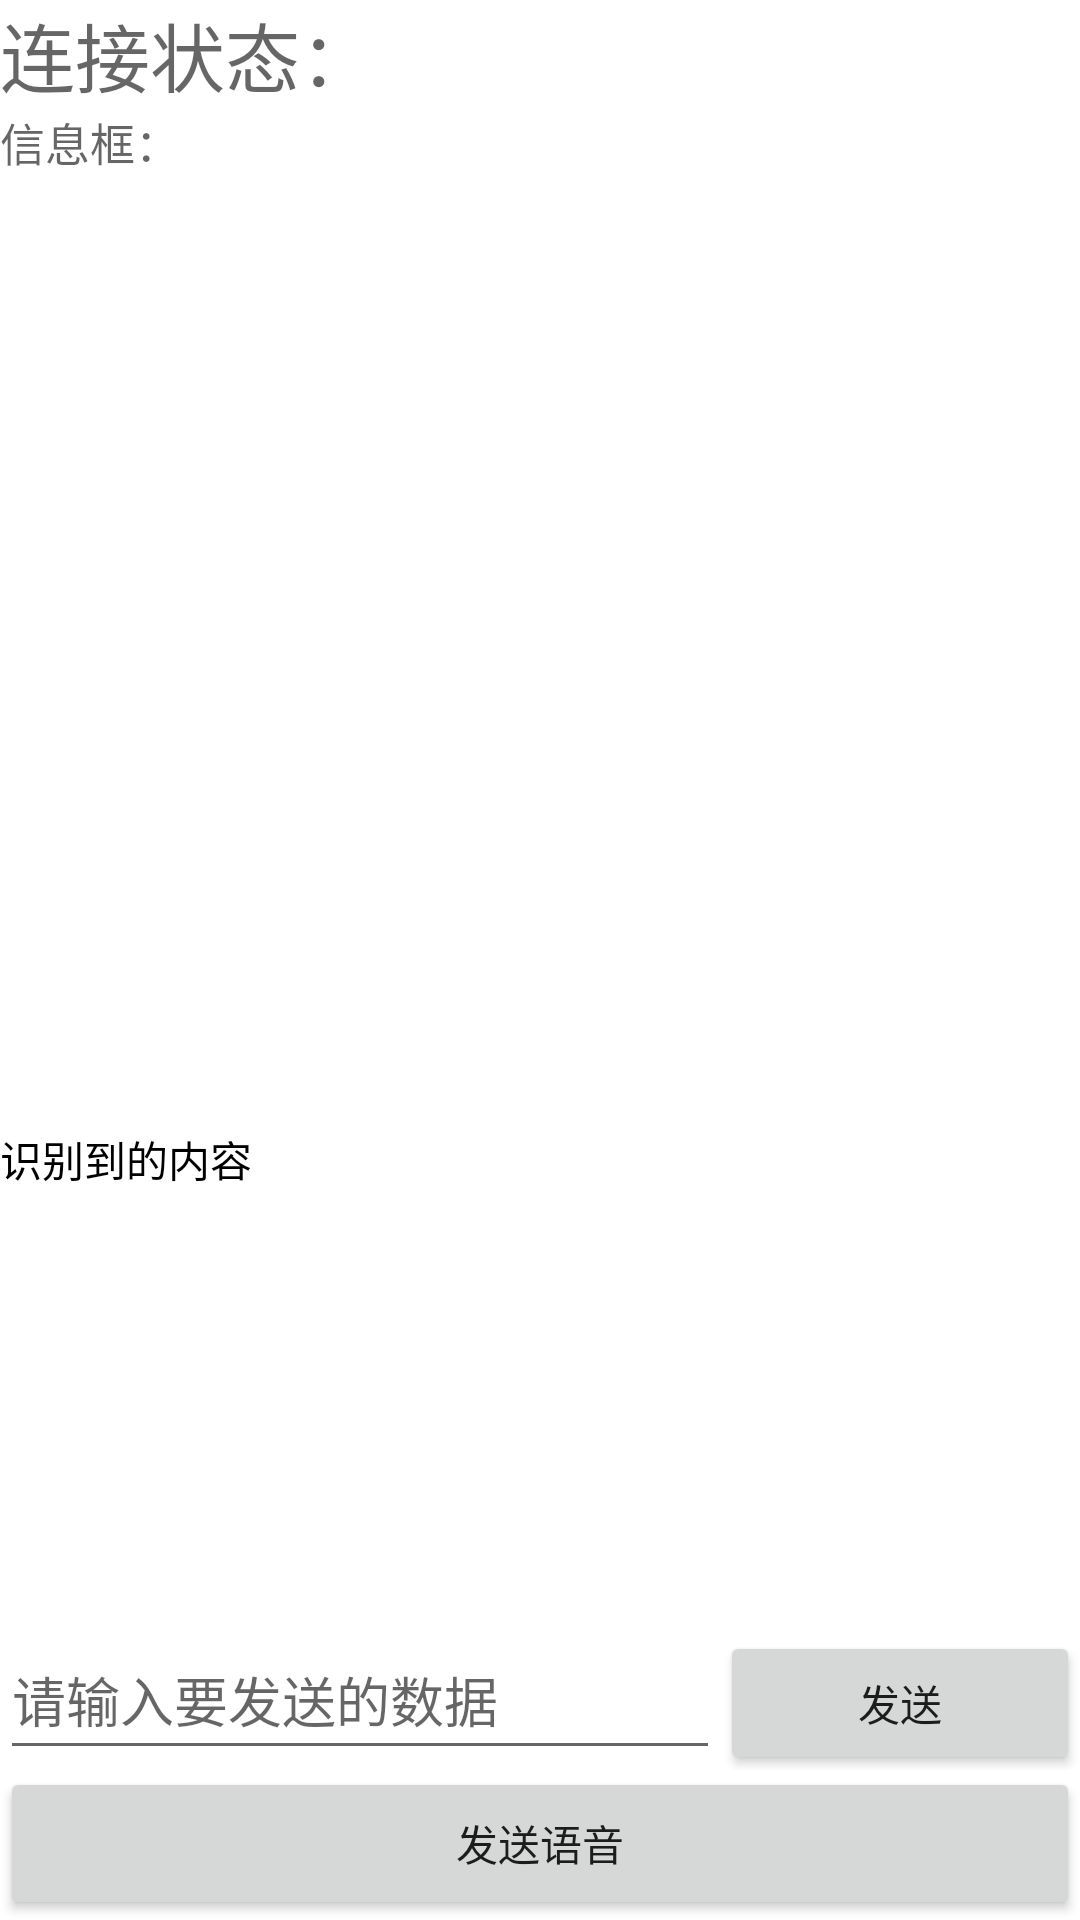

Android layout source for this screen:
<!-- AndroidManifest.xml: application theme Theme.Bishe2 -->
<!-- res/layout/activity_blecommunication.xml -->
<?xml version="1.0" encoding="utf-8"?>
<androidx.constraintlayout.widget.ConstraintLayout
    xmlns:android="http://schemas.android.com/apk/res/android"
    xmlns:app="http://schemas.android.com/apk/res-auto"
    xmlns:tools="http://schemas.android.com/tools"
    android:id="@+id/main"
    android:layout_width="match_parent"
    android:layout_height="match_parent">

    <TextView
        android:id="@+id/text1"
        android:layout_width="match_parent"
        android:layout_height="wrap_content"
        android:hint="连接状态："
        android:textSize="25dp"
        app:layout_constraintEnd_toEndOf="parent"
        app:layout_constraintStart_toStartOf="parent"
        app:layout_constraintTop_toTopOf="parent"/>

    

    <androidx.core.widget.NestedScrollView
        android:id="@+id/scroll_view"
        android:layout_width="416dp"
        android:layout_height="394dp"
        android:scrollbars="vertical"
        app:layout_constraintBottom_toTopOf="@id/linearLayout"
        app:layout_constraintEnd_toEndOf="parent"
        app:layout_constraintHorizontal_bias="0.0"
        app:layout_constraintStart_toStartOf="parent"
        app:layout_constraintTop_toBottomOf="@id/text1"
        app:layout_constraintVertical_bias="0.0">

        <TextView
            android:id="@+id/text2"
            android:layout_width="match_parent"
            android:layout_height="wrap_content"
            android:hint="信息框："
            android:textSize="15dp" />
    </androidx.core.widget.NestedScrollView>

    <LinearLayout
        android:id="@+id/linearLayout"
        android:layout_width="match_parent"
        android:layout_height="wrap_content"
        android:layout_marginBottom="50dp"
        android:orientation="horizontal"
        app:layout_constraintBottom_toBottomOf="parent"
        app:layout_constraintStart_toStartOf="parent"
        app:layout_constraintEnd_toEndOf="parent">

        <EditText
            android:id="@+id/edit_text"
            android:layout_width="0dp"
            android:layout_height="50dp"
            android:layout_weight="2"
            android:hint="请输入要发送的数据"/>

        <Button
            android:id="@+id/btn_send"
            android:layout_width="0dp"
            android:layout_height="wrap_content"
            android:layout_weight="1"
            android:text="发送"/>
    </LinearLayout>

    <TextView
        android:id="@+id/tv_result"
        android:layout_width="match_parent"
        android:layout_height="144dp"
        android:layout_marginBottom="120dp"
        android:text="识别到的内容"
        android:textColor="#000"
        app:layout_constraintBottom_toBottomOf="@+id/btn_start"
        app:layout_constraintEnd_toEndOf="parent"
        app:layout_constraintStart_toStartOf="parent" />

    <Button
        android:id="@+id/btn_start"
        android:layout_width="match_parent"
        android:layout_height="51dp"
        android:text="发送语音"
        app:layout_constraintBottom_toBottomOf="parent"
        app:layout_constraintEnd_toEndOf="parent"
        app:layout_constraintHorizontal_bias="0.0"
        app:layout_constraintStart_toStartOf="parent" />

</androidx.constraintlayout.widget.ConstraintLayout>
<!-- resources referenced by this layout -->
<resources>
  <style name="Theme.Bishe2" parent="Theme.MaterialComponents.DayNight.DarkActionBar">
          
          <item name="colorPrimary">@color/th_blue</item>
          <item name="colorPrimaryVariant">@color/th_blue</item>
          <item name="colorOnPrimary">@color/white</item>
          
          <item name="colorSecondary">@color/teal_200</item>
          <item name="colorSecondaryVariant">@color/teal_700</item>
          <item name="colorOnSecondary">@color/black</item>
          
          <item name="android:statusBarColor">?attr/colorPrimaryVariant</item>
          
      </style>
  <color name="th_blue">#0A6CBA</color>
  <color name="white">#FFFFFFFF</color>
  <color name="teal_200">#FF03DAC5</color>
  <color name="teal_700">#FF018786</color>
  <color name="black">#FF000000</color>
</resources>
